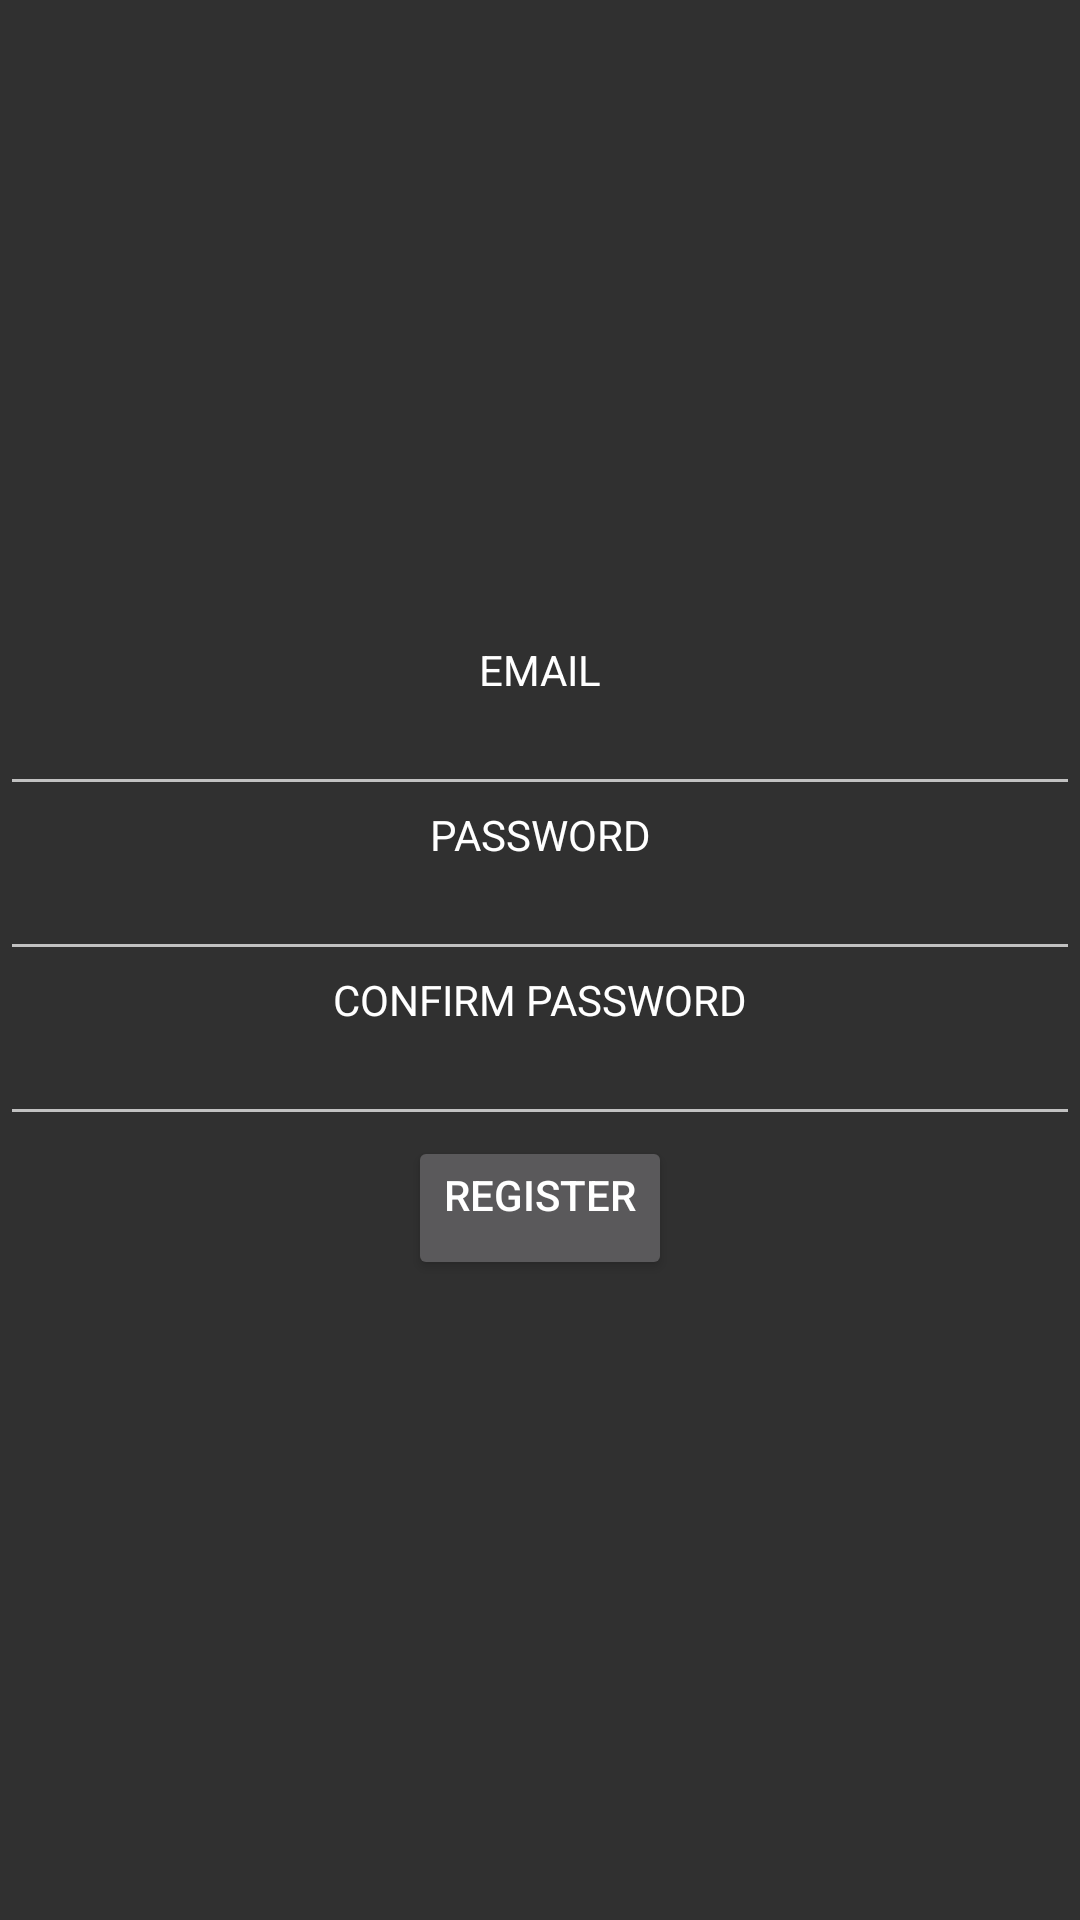

Android layout source for this screen:
<!-- AndroidManifest.xml: application theme Theme.CryptoBank -->
<!-- res/layout/activity_register.xml -->
<?xml version="1.0" encoding="utf-8"?>
<androidx.constraintlayout.widget.ConstraintLayout xmlns:android="http://schemas.android.com/apk/res/android"
    xmlns:app="http://schemas.android.com/apk/res-auto"
    xmlns:tools="http://schemas.android.com/tools"
    android:layout_width="match_parent"
    android:layout_height="match_parent"
    tools:context=".activities.LoginActivity">

    <LinearLayout
        android:layout_width="match_parent"
        android:layout_height="wrap_content"
        android:baselineAligned="false"
        android:orientation="vertical"
        app:layout_constraintBottom_toBottomOf="parent"
        app:layout_constraintEnd_toEndOf="parent"
        app:layout_constraintHorizontal_bias="0.5"
        app:layout_constraintStart_toStartOf="parent"
        app:layout_constraintTop_toTopOf="parent">

        <TextView
            android:id="@+id/loginTextView"
            android:layout_width="match_parent"
            android:layout_height="wrap_content"
            android:gravity="center"
            android:rotationX="0"
            android:text="@string/email" />

        <EditText
            android:id="@+id/loginTextEdit"
            android:layout_width="match_parent"
            android:layout_height="wrap_content"
            android:ems="10"
            android:inputType="textEmailAddress"
            android:importantForAutofill="no"
            tools:ignore="LabelFor" />

        <TextView
            android:id="@+id/passwordLoginTextView"
            android:layout_width="match_parent"
            android:layout_height="wrap_content"
            android:gravity="center"
            android:rotationX="0"
            android:text="@string/password" />

        <EditText
            android:id="@+id/passwordLoginTextEdit"
            android:layout_width="match_parent"
            android:layout_height="wrap_content"
            android:ems="10"
            android:inputType="textPassword"
            android:importantForAutofill="no"
            tools:ignore="LabelFor" />

        <TextView
            android:id="@+id/textView2"
            android:layout_width="match_parent"
            android:layout_height="wrap_content"
            android:gravity="center"
            android:rotationX="0"
            android:text="@string/password_confirm" />

        <EditText
            android:id="@+id/editTextTextPassword2"
            android:layout_width="match_parent"
            android:layout_height="wrap_content"
            android:ems="10"
            android:inputType="textPassword"
            android:importantForAutofill="no"
            tools:ignore="LabelFor" />

        <Button
            android:id="@+id/register"
            android:layout_width="wrap_content"
            android:layout_height="0dp"
            android:layout_gravity="center"
            android:layout_weight="1"
            android:gravity="center_horizontal"
            android:text="@string/register" />

    </LinearLayout>

</androidx.constraintlayout.widget.ConstraintLayout>
<!-- resources referenced by this layout -->
<resources>
  <string name="email">email</string>
  <string name="password">password</string>
  <string name="password_confirm">confirm password</string>
  <string name="register">register</string>
  <style name="Theme.CryptoBank" parent="Theme.AppCompat.NoActionBar">
          <item name="android:textSize">@dimen/abc_text_size_button_material</item>
          <item name="android:textAllCaps">true</item>
          <item name="android:textColor">?android:textColorPrimary</item>
      </style>
  <dimen name="abc_text_size_button_material">14sp</dimen>
</resources>
